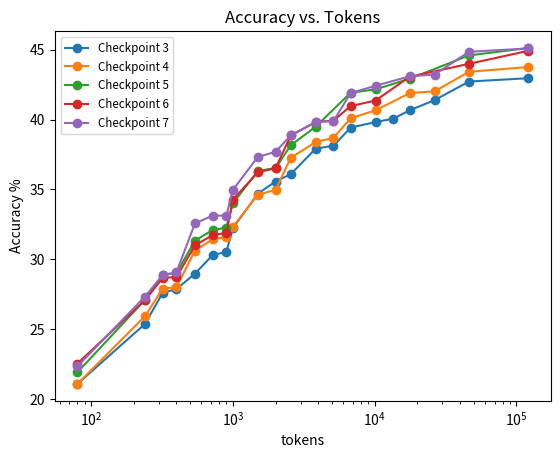

Write the Python code that produced this figure.
# This script creates a plot with 7 curves based on the provided data.
import matplotlib.pyplot as plt

data = {
    (1,   4): [ 2.63,  6.37, 21.07, 21.07, 21.90, 22.53, 22.33],
    (2,   6): [ 4.43,  9.83, 25.37, 25.93, 27.10, 27.07, 27.33],
    (2,   8): [ 6.47, 11.43, 27.60, 27.90, 28.87, 28.67, 28.87],
    (2,  10): [ 7.20, 12.37, 27.87, 28.00, 29.03, 28.73, 29.07],
    (3,   9): [ 6.82, 13.10, 28.97, 30.63, 31.33, 31.00, 32.57],
    (3,  12): [ 9.75, 15.70, 30.30, 31.43, 32.10, 31.73, 33.13],
    (3,  15): [11.25, 17.37, 30.53, 31.60, 32.27, 31.90, 33.13],
    (5,  10): [ 7.23, 11.77, 32.23, 32.33, 34.00, 34.27, 34.97],
    (5,  15): [11.00, 17.67, 34.70, 34.63, 36.33, 36.23, 37.33],
    (5,  20): [13.97, 20.77, 35.57, 34.97, 36.53, 36.53, 37.70],
    (8,  16): [10.43, 14.57, 36.10, 37.27, 38.17, 38.87, 38.87],
    (8,  24): [14.53, 19.63, 37.93, 38.40, 39.50, 39.83, 39.83],
    (8,  32): [16.80, 22.00, 38.13, 38.70, 39.40, 39.93, 39.90],
    (13, 26): [ 9.23, 17.43, 39.43, 40.10, 41.93, 40.97, 41.90],
    (13, 39): [15.37, 21.57, 39.83, 40.67, 42.17, 41.37, 42.43],
    (13, 52): [18.23, 23.00, 40.07, 40.63, 42.13, 41.33, 42.37],
    (21, 42): [10.77, 17.43, 40.67, 41.90, 42.93, 43.07, 43.10],
    (21, 63): [15.83, 21.10, 41.40, 42.03, 42.90, 42.97, 43.23],
    (21, 84): [18.63, 23.17, 41.33, 41.87, 42.90, 42.90, 43.10],
    (34, 68): [11.67, 17.27, 42.73, 43.43, 44.60, 44.00, 44.86],
    (34, 102): [16.57, 20.13, 42.63, 43.13, 44.27, 43.83, 44.42],
    (34, 136): [18.80, 21.97, 42.40, 43.20, 44.10, 43.77, 44.38],
    (55, 110): [12.67, 16.50, 42.97, 43.77, 45.13, 44.93, 45.10],
    (55, 165): [17.00, 19.40, 42.90, 43.47, 44.80, 44.67, 44.60],
    (55, 220): [18.77, 21.57, 42.80, 43.30, 44.67, 44.53, 44.37],
}

# Prepare x and y for each curve, removing points where a later x has a higher y (make curves non-decreasing)
filtered_xs = []
filtered_ys = []

for y_curve in zip(*data.values()):
    x_curve = [b*e*20 for (b, e) in data.keys()]  # Multiply b*e by 20
    filtered_x = []
    filtered_y = []
    max_y = float('-inf')
    for xi, yi in sorted(zip(x_curve, y_curve)):
        if yi >= max_y:
            filtered_x.append(xi)
            filtered_y.append(yi)
            max_y = yi
    filtered_xs.append(filtered_x)
    filtered_ys.append(filtered_y)

for i, (x, y) in enumerate(zip(filtered_xs, filtered_ys)):
    if i > 1:
        plt.plot(x, y, marker='o', label=f'Checkpoint {i+1}')
    

plt.xlabel('tokens')
plt.ylabel('Accuracy %')
plt.xscale('log')
plt.legend(fontsize='small')
plt.title('Accuracy vs. Tokens')
plt.savefig('plot*.png')
plt.show()
